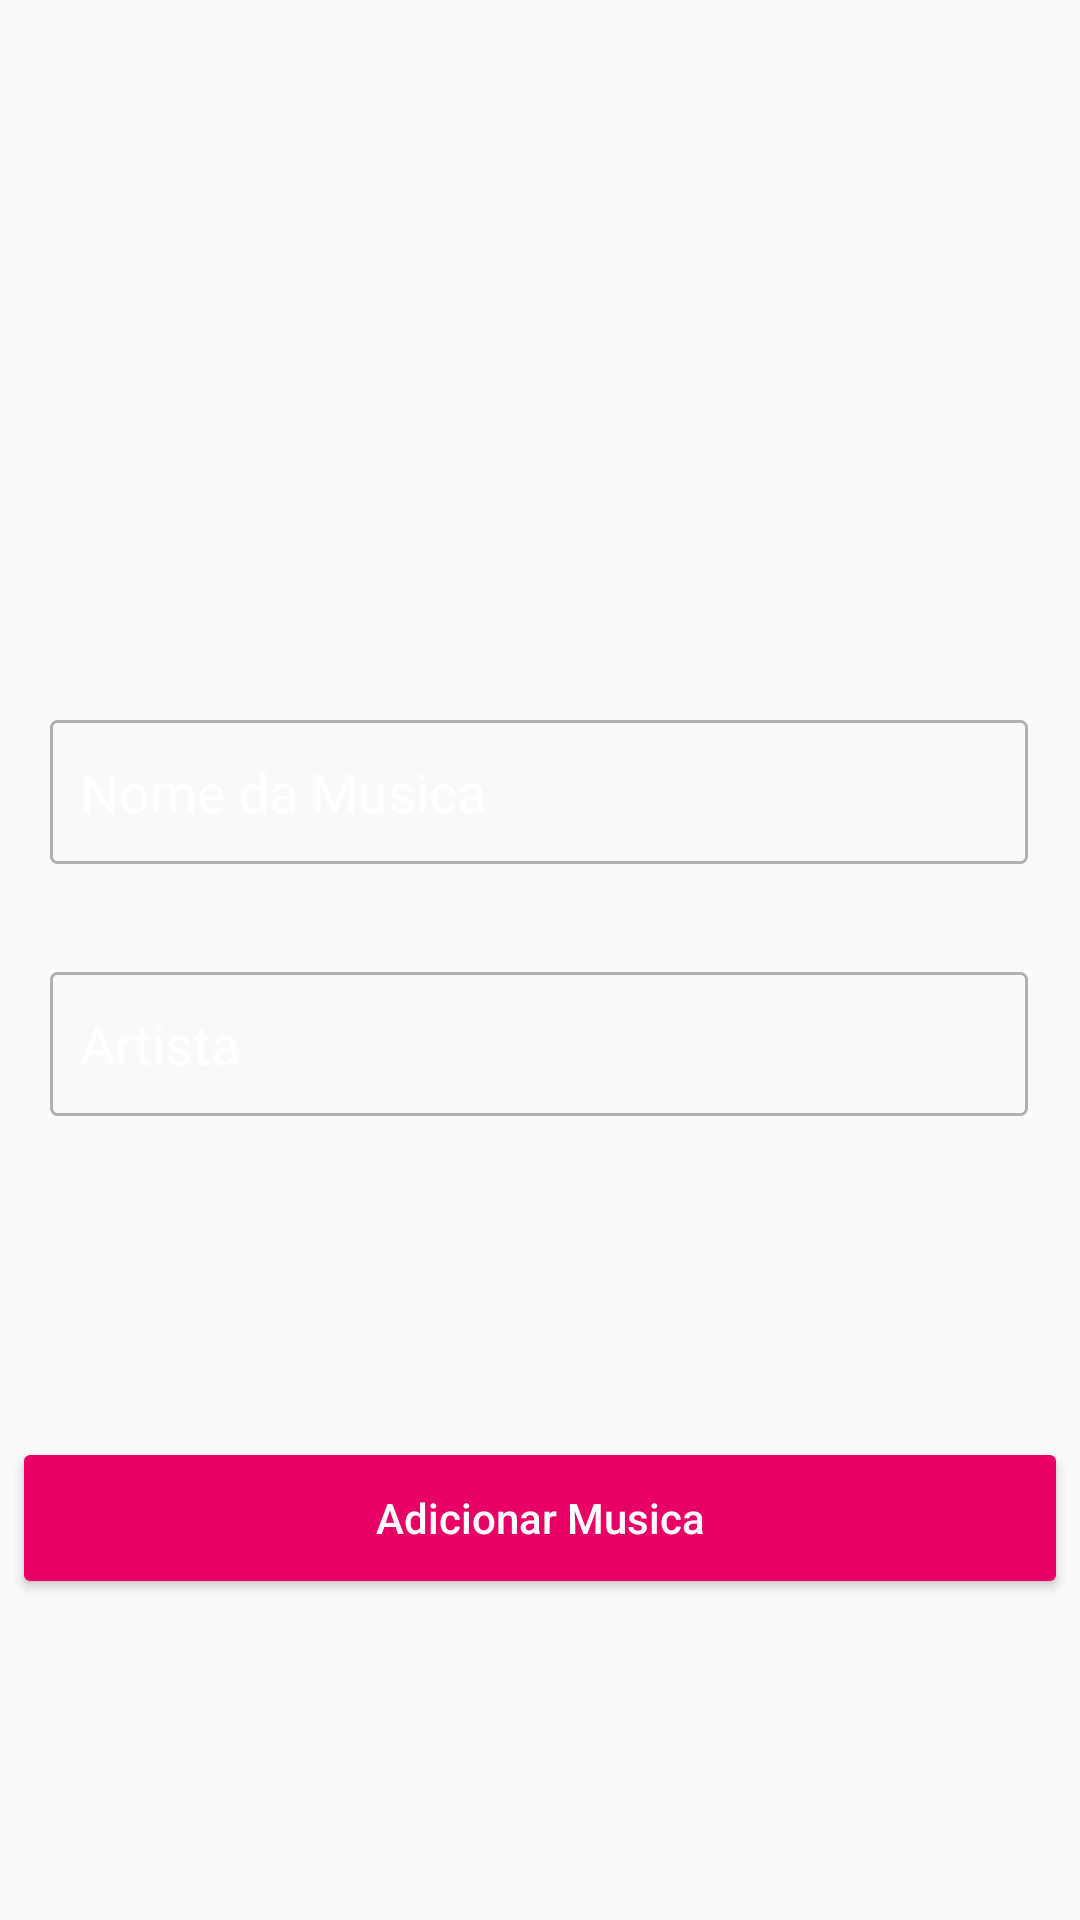

Write the Android layout XML for this screen, with the resource values it uses.
<!-- AndroidManifest.xml: application theme Theme.Gsnmusic -->
<!-- res/layout/activity_inserir_musica.xml -->
<?xml version="1.0" encoding="utf-8"?>
<androidx.constraintlayout.widget.ConstraintLayout xmlns:android="http://schemas.android.com/apk/res/android"
    xmlns:app="http://schemas.android.com/apk/res-auto"
    xmlns:tools="http://schemas.android.com/tools"
    android:layout_width="match_parent"
    android:layout_height="match_parent"
    android:background="@drawable/ic_launcher_background"
    android:backgroundTint="@color/menu"
    tools:context=".Java.InserirMusicaActivity">

    <EditText
        android:id="@+id/txtnomeMusica"
        android:layout_width="326dp"
        android:layout_height="48dp"
        android:layout_marginTop="240dp"
        android:background="@drawable/buttonstroke"
        android:ems="10"
        android:hint="Nome da Musica"
        android:inputType="textPersonName"
        android:paddingStart="10dp"
        android:textColor="@color/white"
        android:textColorHint="@color/white"
        app:layout_constraintEnd_toEndOf="parent"
        app:layout_constraintHorizontal_bias="0.494"
        app:layout_constraintStart_toStartOf="parent"
        app:layout_constraintTop_toTopOf="parent" />

    <EditText
        android:id="@+id/txtartistaMusica"
        android:layout_width="326dp"
        android:layout_height="48dp"
        android:layout_marginTop="36dp"
        android:background="@drawable/buttonstroke"
        android:ems="10"
        android:hint="Artista"
        android:inputType="textPersonName"
        android:paddingStart="10dp"
        android:textColor="@color/white"
        android:textColorHint="@color/white"
        app:layout_constraintEnd_toEndOf="parent"
        app:layout_constraintHorizontal_bias="0.494"
        app:layout_constraintStart_toStartOf="parent"
        app:layout_constraintTop_toBottomOf="@+id/txtnomeMusica" />

    <androidx.appcompat.widget.AppCompatButton
        android:id="@+id/btnaddmusic"
        android:layout_width="352dp"
        android:layout_height="54dp"
        android:backgroundTint="@color/btn"
        android:text="Adicionar Musica"
        android:textAllCaps="false"
        android:textColor="#FFFFFF"
        app:layout_constraintBottom_toBottomOf="parent"
        app:layout_constraintEnd_toEndOf="parent"
        app:layout_constraintStart_toStartOf="parent"
        app:layout_constraintTop_toBottomOf="@+id/txtartistaMusica" />
</androidx.constraintlayout.widget.ConstraintLayout>
<!-- resources referenced by this layout -->
<resources>
  <color name="btn">#E80066</color>
  <color name="menu">#05213D</color>
  <color name="white">#FFFFFFFF</color>
  <!-- drawable buttonstroke (drawable) -->
  <?xml version="1.0" encoding="utf-8"?>
  <shape xmlns:android="http://schemas.android.com/apk/res/android" android:shape="rectangle">
  <stroke android:color="#B1B1B1" android:width="1dp"/>
  <corners android:radius="2dp"></corners>
  </shape>
  <style name="Theme.Gsnmusic" parent="Theme.AppCompat.Light.NoActionBar">
          
          <item name="colorPrimary">@color/purple_500</item>
          <item name="colorPrimaryVariant">@color/purple_700</item>
          <item name="colorOnPrimary">@color/white</item>
          
          <item name="colorSecondary">@color/teal_200</item>
          <item name="colorSecondaryVariant">@color/teal_700</item>
          <item name="colorOnSecondary">@color/black</item>
          
          <item name="android:statusBarColor" tools:targetApi="l">?attr/colorPrimaryVariant</item>
          
  
          <item name="android:windowAnimationStyle">@style/ActivityAnim</item>
  
      </style>
  <color name="purple_500">#FF6200EE</color>
  <color name="purple_700">#FF3700B3</color>
  <color name="teal_200">#FF03DAC5</color>
  <color name="teal_700">#FF018786</color>
  <color name="black">#FF000000</color>
  <style name="ActivityAnim" parent="@android:style/Animation.Activity">
          <item name="android:activityOpenEnterAnimation">@anim/slide_in</item>
          <item name="android:activityCloseEnterAnimation">@anim/slide_in</item>
          <item name="android:activityOpenExitAnimation">@anim/slide_out</item>
          <item name="android:activityCloseExitAnimation">@anim/slide_out</item>
      </style>
</resources>
